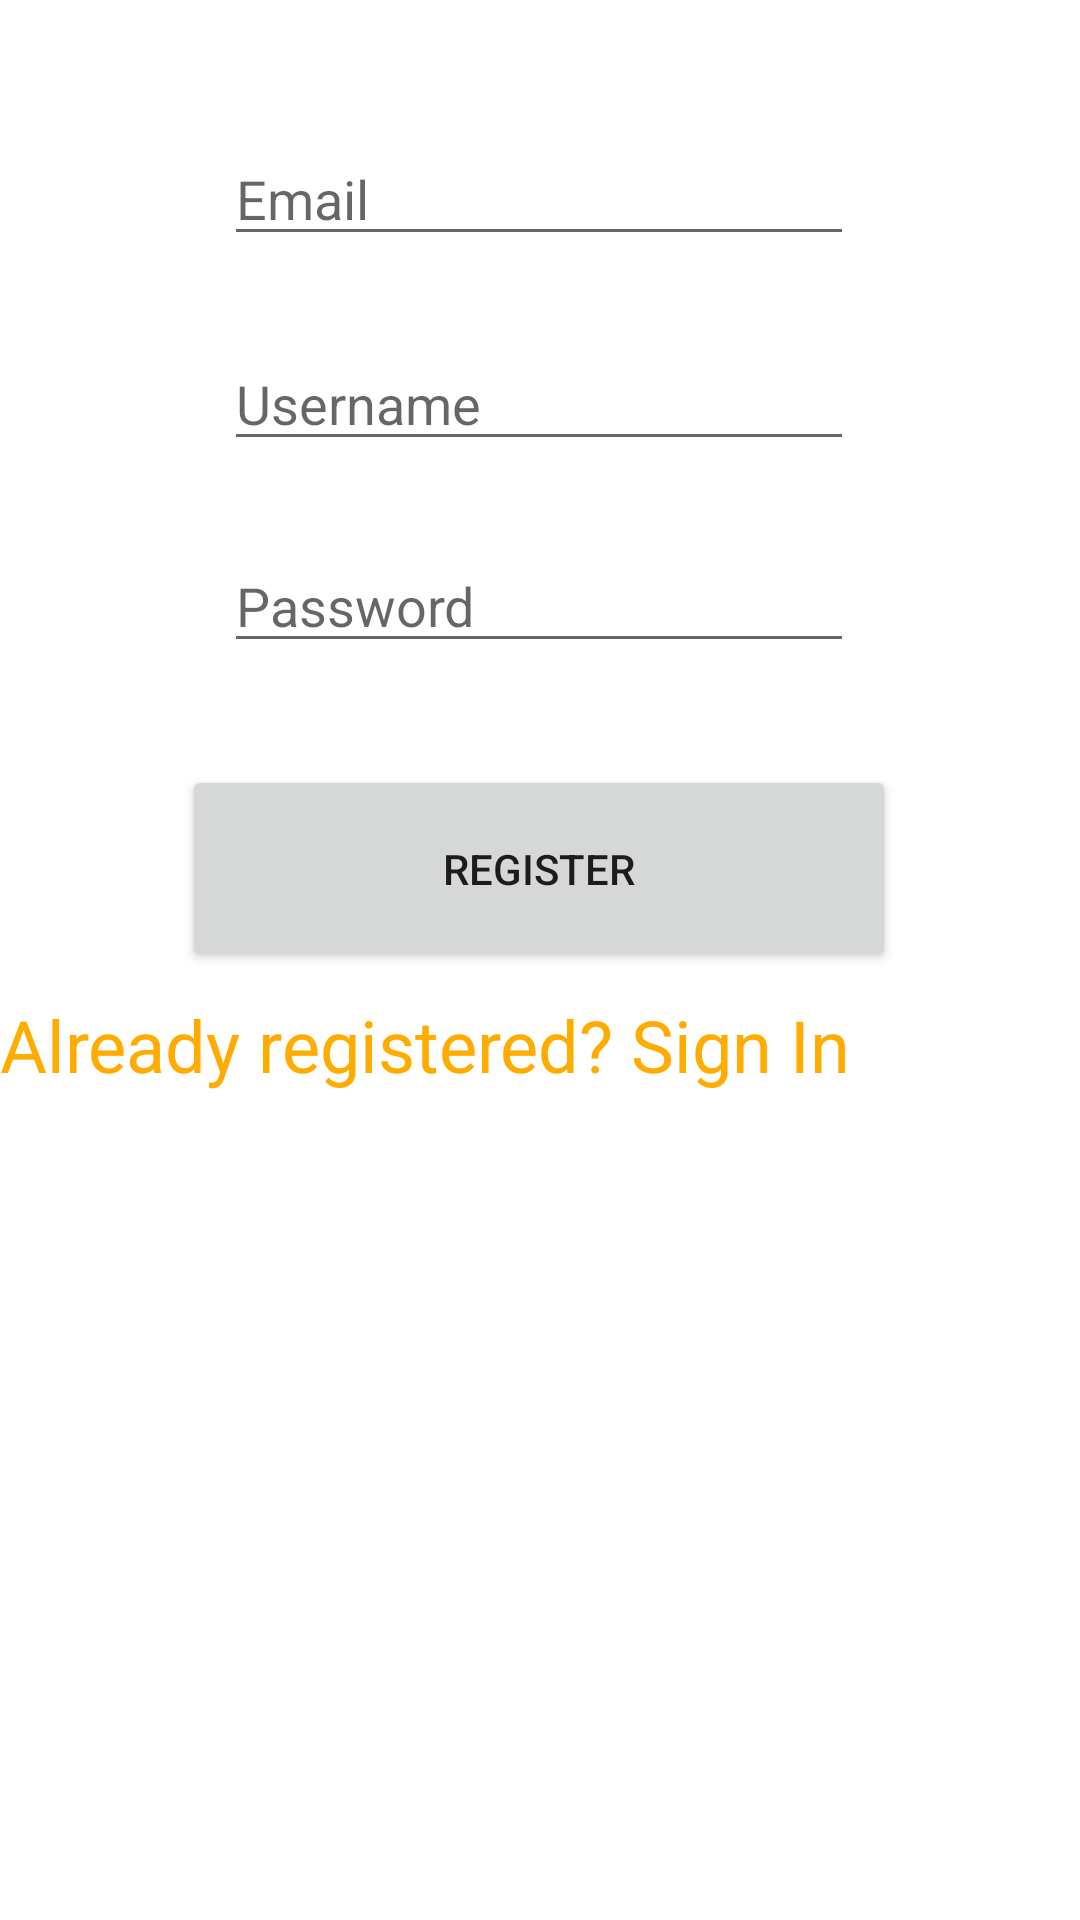

Produce the Android XML layout that renders to this screen, including the resource entries it uses.
<!-- AndroidManifest.xml: application theme Theme.Registration -->
<!-- res/layout/activity_main.xml -->
<?xml version="1.0" encoding="utf-8"?>

<androidx.constraintlayout.widget.ConstraintLayout xmlns:android="http://schemas.android.com/apk/res/android"
    xmlns:app="http://schemas.android.com/apk/res-auto"
    xmlns:tools="http://schemas.android.com/tools"
    android:layout_width="match_parent"
    android:layout_height="match_parent"
    android:background="@mipmap/background"
    tools:context=".MainActivity">

    <EditText
        android:id="@+id/editTextTextPersonName2"
        android:layout_width="wrap_content"
        android:layout_height="wrap_content"
        android:layout_marginBottom="26dp"
        android:ems="10"
        android:hint="Username"
        android:inputType="textPersonName"
        app:layout_constraintBottom_toTopOf="@+id/editTextTextPassword"
        app:layout_constraintEnd_toEndOf="parent"
        app:layout_constraintHorizontal_bias="0.497"
        app:layout_constraintStart_toStartOf="parent"
        app:layout_constraintTop_toBottomOf="@+id/editTextTextEmailAddress" />

    <EditText
        android:id="@+id/editTextTextEmailAddress"
        android:layout_width="wrap_content"
        android:layout_height="wrap_content"
        android:layout_marginBottom="27dp"
        android:ems="10"
        android:hint="Email"
        android:inputType="textEmailAddress"
        app:layout_constraintBottom_toTopOf="@+id/editTextTextPersonName2"
        app:layout_constraintEnd_toEndOf="parent"
        app:layout_constraintHorizontal_bias="0.497"
        app:layout_constraintStart_toStartOf="parent"
        app:layout_constraintTop_toBottomOf="@+id/textView" />

    <EditText
        android:id="@+id/editTextTextPassword"
        android:layout_width="wrap_content"
        android:layout_height="wrap_content"
        android:layout_marginBottom="419dp"
        android:ems="10"
        android:hint="Password"
        android:inputType="textPassword"
        app:layout_constraintBottom_toBottomOf="parent"
        app:layout_constraintEnd_toEndOf="parent"
        app:layout_constraintHorizontal_bias="0.497"
        app:layout_constraintStart_toStartOf="parent"
        app:layout_constraintTop_toBottomOf="@+id/editTextTextPersonName2" />

    <TextView
        android:id="@+id/textView"
        android:layout_width="323dp"
        android:layout_height="0dp"
        android:layout_marginTop="45dp"
        android:layout_marginBottom="47dp"
        android:fontFamily="monospace"
        android:freezesText="false"
        android:gravity="center"
        android:text="@string/heading"
        android:textColor="#D50000"
        android:textSize="24sp"
        app:layout_constraintBottom_toTopOf="@+id/editTextTextEmailAddress"
        app:layout_constraintEnd_toEndOf="parent"
        app:layout_constraintStart_toStartOf="parent"
        app:layout_constraintTop_toTopOf="parent" />

    <Button
        android:id="@+id/button"
        android:layout_width="238dp"
        android:layout_height="69dp"
        android:layout_marginBottom="316dp"
        android:text="Register"
        app:layout_constraintBottom_toBottomOf="parent"
        app:layout_constraintEnd_toEndOf="parent"
        app:layout_constraintHorizontal_bias="0.497"
        app:layout_constraintStart_toStartOf="parent" />

    <TextView
        android:id="@+id/loginView"
        android:layout_width="wrap_content"
        android:layout_height="wrap_content"
        android:layout_marginTop="8dp"
        android:text="Already registered? Sign In"
        android:textColor="#FFAB00"
        android:textSize="24sp"
        app:layout_constraintTop_toBottomOf="@+id/button"
        tools:layout_editor_absoluteX="71dp" />


</androidx.constraintlayout.widget.ConstraintLayout>
<!-- resources referenced by this layout -->
<resources>
  <string name="heading">Sound Box Worldwide</string>
  <style name="Theme.Registration" parent="Theme.MaterialComponents.DayNight.NoActionBar">
          
          <item name="colorPrimary">@color/purple_500</item>
          <item name="colorPrimaryVariant">@color/purple_700</item>
          <item name="colorOnPrimary">@color/white</item>
          
          <item name="colorSecondary">@color/teal_200</item>
          <item name="colorSecondaryVariant">@color/teal_700</item>
          <item name="colorOnSecondary">@color/black</item>
          
          <item name="android:statusBarColor" tools:targetApi="l">?attr/colorPrimaryVariant</item>
          
      </style>
  <!-- not gathered from this repository: default colours our renderer supplied (Android Studio template values) -->
  <color name="purple_500">#FF6200EE</color>
  <color name="purple_700">#FF3700B3</color>
  <color name="teal_200">#FF03DAC5</color>
  <color name="teal_700">#FF018786</color>
  <color name="black">#FF000000</color>
  <color name="white">#FFFFFFFF</color>
</resources>
